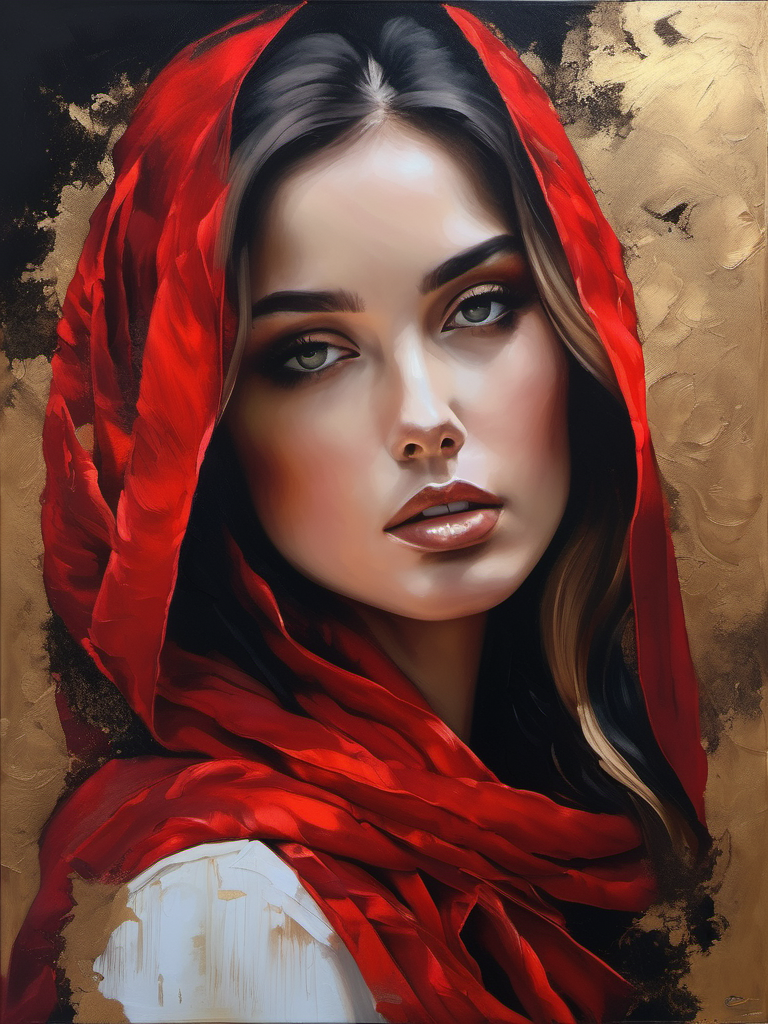
Generation parameters embedded in this image by AUTOMATIC1111 Stable Diffusion web UI or a fork of it (Forge, ...) (PNG 'parameters' text chunk):
breathtaking portrait of a gorgeous girl, sultry,  red scarf, dark gold and black, gossamer fabrics, jagged edges, eye-catching detail,  insanely intricate, vibrant light and shadow , beauty,  paintings on panel, textured background, captivating, stencil art, style of oil painting, modern ink, watercolor , brush strokes, negative white space
Negative prompt: plastic, blurry, grainy, [deformed | disfigured], poorly drawn, [bad : wrong] anatomy, [extra | missing | floating | disconnected] limb, (mutated hands and fingers), name, text, signature, author name
Steps: 41, Sampler: DPM++ 2M Karras, CFG scale: 6.5, Seed: 1241489746, Size: 768x1024, Model: sd_xl_base_1.0.safetensors, Clip skip: 3, Version: v1.5.1